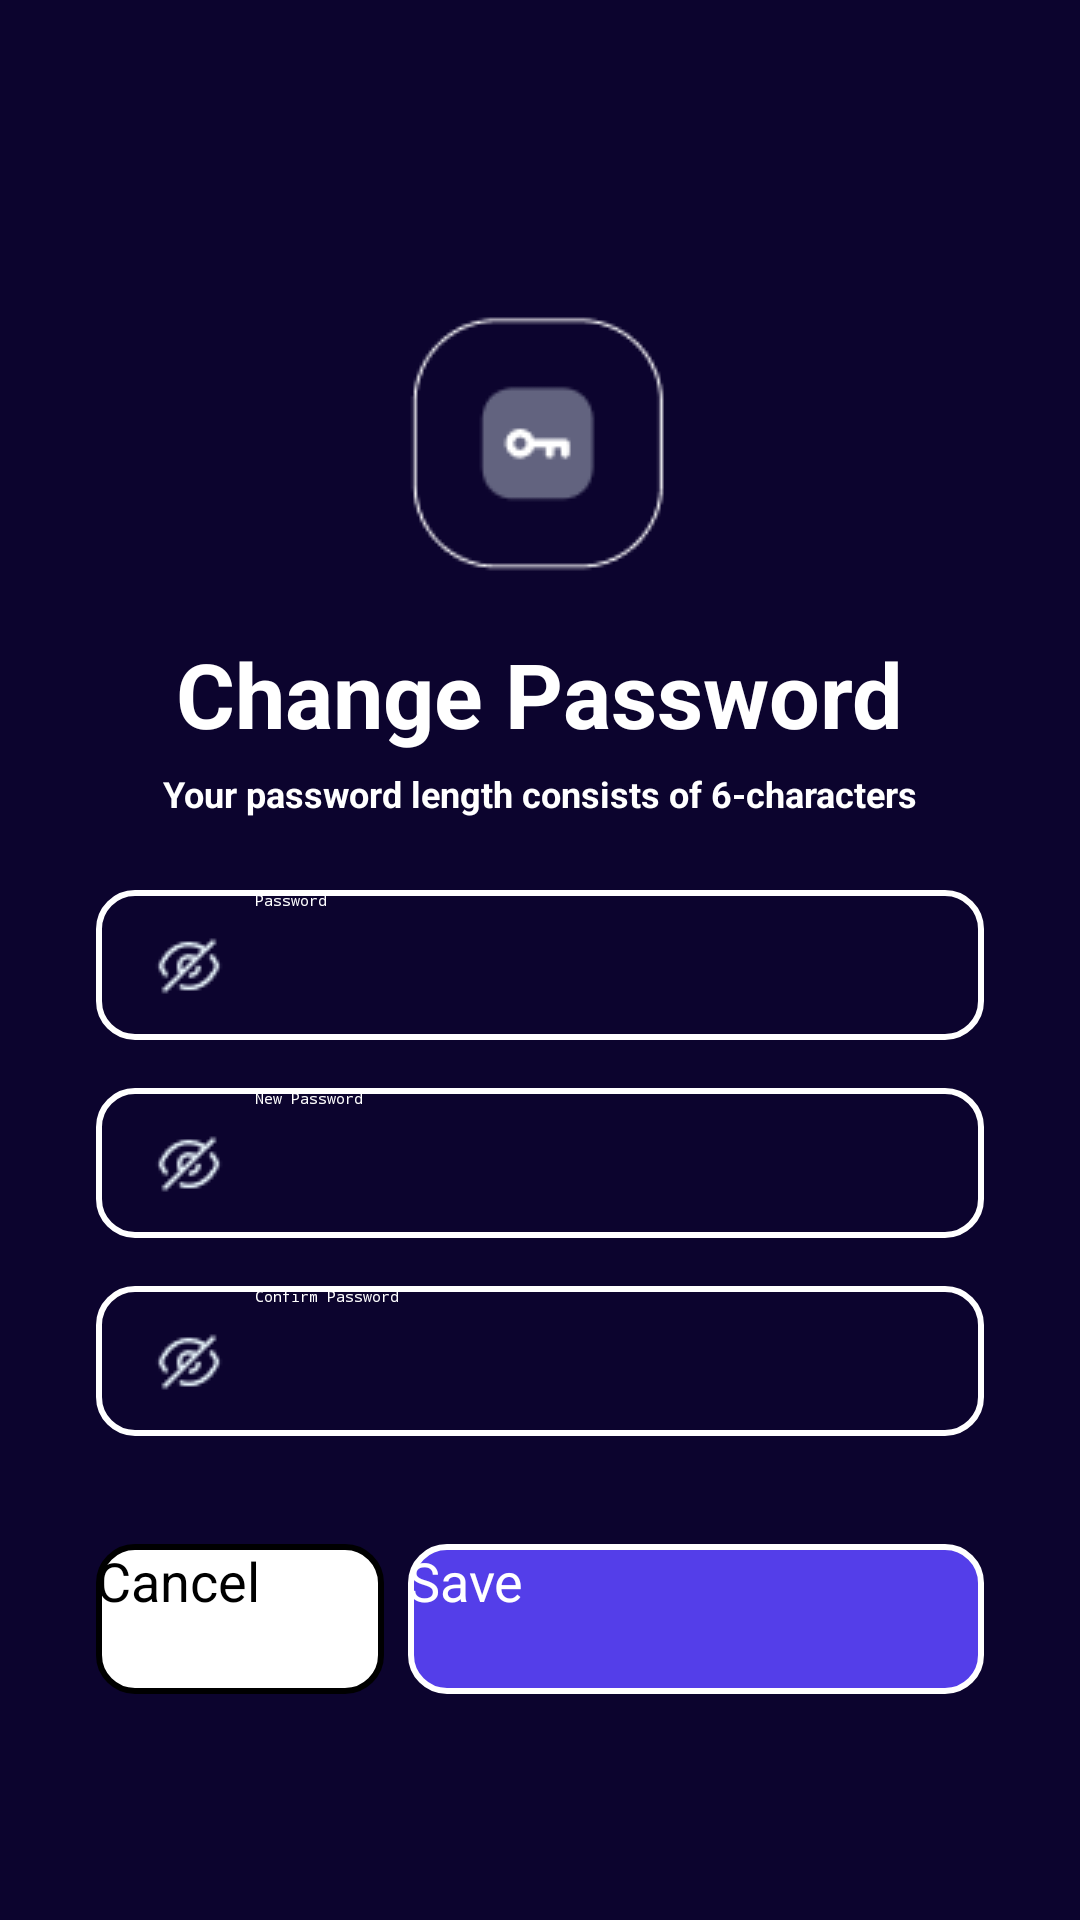

The Android layout XML behind this screen, and the referenced resources:
<!-- AndroidManifest.xml: application theme Theme.MobileProject -->
<!-- res/layout/thaydoimatkhau.xml -->
<?xml version="1.0" encoding="utf-8"?>
<LinearLayout xmlns:android="http://schemas.android.com/apk/res/android"
    xmlns:app="http://schemas.android.com/apk/res-auto"
    android:layout_width="match_parent"
    android:layout_height="match_parent"
    android:background="@color/maunen"
    android:orientation="vertical"
    android:gravity="center_horizontal"
    android:paddingTop="100dp"
    android:paddingLeft="32dp"
    android:paddingRight="32dp">

    
    <ImageView
        android:layout_width="wrap_content"
        android:layout_height="wrap_content"
        android:layout_marginBottom="16dp"
        android:src="@drawable/ic_key" />

    
    <TextView
        android:layout_width="wrap_content"
        android:layout_height="wrap_content"
        android:text="Change Password"
        android:textColor="@color/white"
        android:textSize="30dp"
        android:textStyle="bold"
        android:layout_marginBottom="5dp"/>

    
    <TextView
        android:layout_width="wrap_content"
        android:layout_height="wrap_content"
        android:text="Your password length consists of 6-characters"
        android:textColor="@color/white"
        android:textSize="12dp"
        android:textStyle="bold"
        android:layout_marginBottom="24dp"/>

    
    <EditText
        android:id="@+id/changepassword_password"
        android:layout_width="match_parent"
        android:layout_height="50dp"
        android:hint="Password"
        android:textColor="@color/white"
        android:textColorHint="@color/white"
        android:background="@drawable/edittext"
        android:drawableStart="@drawable/ic_eye"
        android:paddingStart="16dp"
        android:drawablePadding="5dp"
        android:paddingEnd="48dp"
        android:inputType="textPassword"
        android:layout_marginBottom="16dp"/>


    
    <EditText
        android:id="@+id/changepassword_newpassword"
        android:layout_width="match_parent"
        android:layout_height="50dp"
        android:hint="New Password"
        android:textColor="@color/white"
        android:textColorHint="@color/white"
        android:background="@drawable/edittext"
        android:drawableStart="@drawable/ic_eye"
        android:paddingStart="16dp"
        android:drawablePadding="5dp"
        android:paddingEnd="48dp"
        android:inputType="textPassword"
        android:layout_marginBottom="16dp"/>


    
    <EditText
        android:id="@+id/changepassword_confirmpassword"
        android:layout_width="match_parent"
        android:layout_height="50dp"
        android:hint="Confirm Password"
        android:textColor="@color/white"
        android:textColorHint="@color/white"
        android:background="@drawable/edittext"
        android:drawableStart="@drawable/ic_eye"
        android:paddingStart="16dp"
        android:drawablePadding="5dp"
        android:paddingEnd="48dp"
        android:inputType="textPassword"
        android:layout_marginBottom="16dp"/>

    
    <LinearLayout
        android:layout_width="match_parent"
        android:layout_height="wrap_content"
        android:orientation="horizontal"
        android:layout_marginTop="20dp"
        android:weightSum="3">

        
        <Button
            android:id="@+id/changepassword_btncancel"
            android:layout_width="0dp"
            android:layout_height="50dp"
            android:layout_weight="1"
            android:text="Cancel"
            android:textAllCaps="false"
            android:textSize="18dp"
            android:textColor="@color/black"
            android:background="@drawable/button_cancel"
            android:layout_marginEnd="8dp"/>

        
        <Button
            android:id="@+id/changepassword_btnsave"
            android:layout_width="0dp"
            android:layout_height="50dp"
            android:layout_weight="2"
            android:text="Save"
            android:textAllCaps="false"
            android:textSize="18dp"
            android:textColor="@color/white"
            android:background="@drawable/button"/>
    </LinearLayout>





</LinearLayout>
<!-- resources referenced by this layout -->
<resources>
  <color name="black">#FF000000</color>
  <color name="maunen">#0C042E</color>
  <color name="white">#FFFFFFFF</color>
  <!-- drawable button (drawable) -->
  <shape xmlns:android="http://schemas.android.com/apk/res/android" android:shape="rectangle">
      <corners android:radius="12dp"/>
      <solid android:color="@color/maunut"/> 
      <stroke android:width="2dp" android:color="#ffffff"/> 
  </shape>
  <!-- drawable button_cancel (drawable) -->
  <shape xmlns:android="http://schemas.android.com/apk/res/android" android:shape="rectangle">
      <corners android:radius="12dp"/>
      <solid android:color="@color/white"/> 
      <stroke android:width="2dp" android:color="@color/black"/> 
  </shape>
  <!-- drawable edittext (drawable) -->
  <shape xmlns:android="http://schemas.android.com/apk/res/android" android:shape="rectangle">
      <corners android:radius="12dp"/>
      <solid android:color="@color/maunen"/> 
      <stroke android:width="2dp" android:color="#ffffff"/> 
  </shape>
  <!-- drawable ic_eye: png bitmap (drawable, 853 bytes) -->
  <!-- drawable ic_key: png bitmap (drawable, 2653 bytes) -->
  <color name="maunut">#543EE9</color>
</resources>
